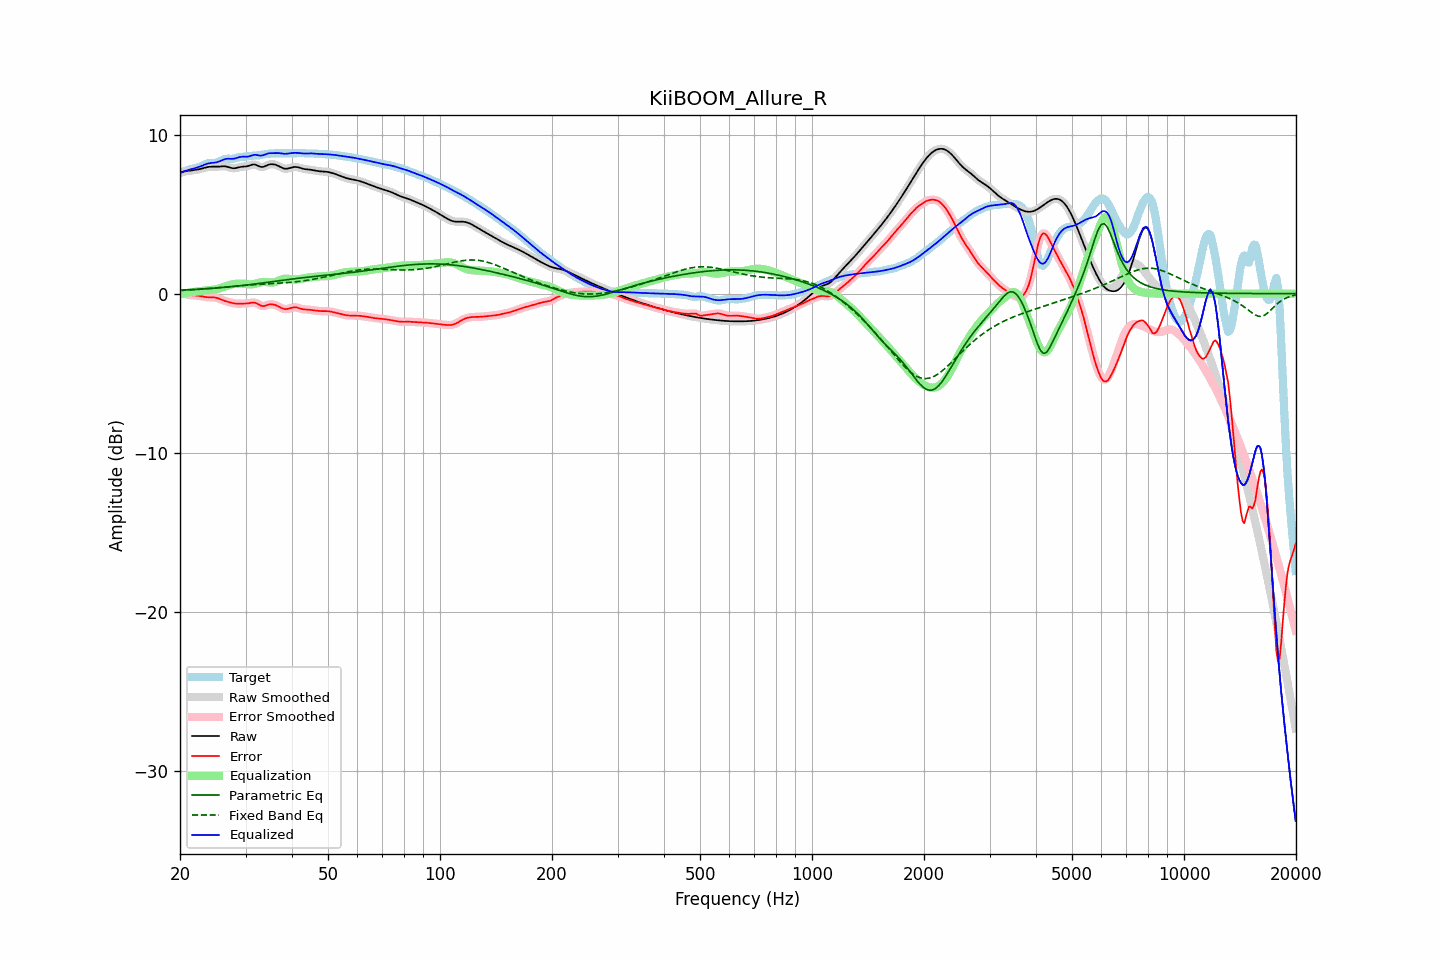

Values plotted in this chart, from the file beside it:
frequency, raw, error, smoothed, error_smoothed, equalization, parametric_eq, fixed_band_eq, equalized_raw, equalized_smoothed, target
20.00, 7.62, 0.05, 7.62, 0.05, -0.04, 0.22, 0.20, 7.58, 7.58, 7.58
20.20, 7.65, 0.03, 7.65, 0.03, -0.02, 0.22, 0.20, 7.63, 7.63, 7.62
20.40, 7.67, 0.00, 7.67, 0.00, 0.00, 0.23, 0.21, 7.67, 7.67, 7.66
20.61, 7.69, -0.02, 7.68, -0.02, 0.02, 0.23, 0.21, 7.71, 7.71, 7.71
20.81, 7.70, -0.05, 7.70, -0.05, 0.04, 0.24, 0.22, 7.74, 7.74, 7.75
21.02, 7.71, -0.07, 7.71, -0.07, 0.06, 0.24, 0.23, 7.77, 7.77, 7.78
21.23, 7.72, -0.09, 7.72, -0.09, 0.08, 0.25, 0.23, 7.80, 7.80, 7.81
21.44, 7.74, -0.10, 7.74, -0.10, 0.09, 0.25, 0.24, 7.83, 7.83, 7.84
21.66, 7.75, -0.10, 7.75, -0.10, 0.10, 0.26, 0.24, 7.85, 7.85, 7.86
21.87, 7.77, -0.11, 7.77, -0.11, 0.11, 0.26, 0.25, 7.88, 7.88, 7.88
22.09, 7.78, -0.12, 7.78, -0.12, 0.12, 0.27, 0.26, 7.91, 7.91, 7.90
22.31, 7.80, -0.13, 7.80, -0.13, 0.14, 0.28, 0.26, 7.94, 7.94, 7.93
22.54, 7.83, -0.14, 7.83, -0.14, 0.15, 0.28, 0.27, 7.97, 7.97, 7.96
22.76, 7.85, -0.16, 7.85, -0.16, 0.16, 0.29, 0.28, 8.01, 8.01, 8.01
22.99, 7.88, -0.18, 7.88, -0.18, 0.18, 0.30, 0.29, 8.06, 8.06, 8.06
23.22, 7.91, -0.20, 7.91, -0.20, 0.19, 0.30, 0.29, 8.10, 8.10, 8.11
23.45, 7.93, -0.22, 7.93, -0.22, 0.20, 0.31, 0.30, 8.14, 8.14, 8.15
23.69, 7.95, -0.23, 7.95, -0.23, 0.21, 0.32, 0.31, 8.17, 8.17, 8.18
23.92, 7.97, -0.23, 7.97, -0.23, 0.22, 0.32, 0.32, 8.19, 8.19, 8.20
24.16, 7.98, -0.23, 7.98, -0.23, 0.23, 0.33, 0.33, 8.21, 8.21, 8.21
24.40, 7.98, -0.23, 7.98, -0.23, 0.24, 0.34, 0.33, 8.22, 8.22, 8.22
24.65, 7.98, -0.24, 7.98, -0.24, 0.25, 0.35, 0.34, 8.23, 8.23, 8.22
24.89, 7.98, -0.25, 7.98, -0.25, 0.26, 0.35, 0.35, 8.24, 8.24, 8.23
25.14, 7.98, -0.27, 7.98, -0.27, 0.29, 0.36, 0.36, 8.27, 8.27, 8.25
25.39, 7.98, -0.30, 7.99, -0.31, 0.31, 0.37, 0.37, 8.30, 8.30, 8.29
25.65, 7.99, -0.34, 7.99, -0.34, 0.34, 0.38, 0.38, 8.34, 8.34, 8.34
25.91, 8.00, -0.39, 8.00, -0.39, 0.38, 0.39, 0.39, 8.38, 8.38, 8.39
26.16, 8.01, -0.43, 8.01, -0.43, 0.42, 0.40, 0.40, 8.43, 8.42, 8.43
26.43, 8.00, -0.46, 8.00, -0.46, 0.45, 0.40, 0.41, 8.46, 8.46, 8.47
26.69, 7.98, -0.49, 7.98, -0.49, 0.49, 0.41, 0.42, 8.47, 8.47, 8.48
26.96, 7.96, -0.52, 7.96, -0.52, 0.52, 0.42, 0.43, 8.48, 8.48, 8.48
27.23, 7.93, -0.55, 7.93, -0.55, 0.55, 0.43, 0.44, 8.48, 8.48, 8.47
27.50, 7.90, -0.57, 7.90, -0.57, 0.58, 0.44, 0.44, 8.47, 8.48, 8.47
27.77, 7.88, -0.60, 7.88, -0.60, 0.59, 0.45, 0.45, 8.48, 8.48, 8.48
28.05, 7.88, -0.62, 7.88, -0.62, 0.61, 0.46, 0.46, 8.49, 8.49, 8.50
28.33, 7.90, -0.63, 7.90, -0.63, 0.62, 0.47, 0.47, 8.52, 8.52, 8.53
28.62, 7.92, -0.63, 7.92, -0.63, 0.63, 0.48, 0.48, 8.55, 8.55, 8.55
28.90, 7.95, -0.63, 7.95, -0.63, 0.63, 0.49, 0.49, 8.58, 8.58, 8.58
29.19, 7.97, -0.62, 7.97, -0.62, 0.63, 0.50, 0.50, 8.60, 8.60, 8.59
29.48, 7.98, -0.62, 7.98, -0.62, 0.63, 0.52, 0.51, 8.61, 8.61, 8.60
29.78, 7.99, -0.62, 7.99, -0.62, 0.62, 0.53, 0.52, 8.61, 8.61, 8.61
30.08, 8.00, -0.62, 8.00, -0.62, 0.61, 0.54, 0.52, 8.60, 8.61, 8.62
30.38, 8.01, -0.62, 8.02, -0.61, 0.59, 0.55, 0.53, 8.61, 8.61, 8.63
30.68, 8.05, -0.60, 8.05, -0.60, 0.58, 0.56, 0.54, 8.63, 8.63, 8.65
30.99, 8.08, -0.58, 8.08, -0.58, 0.58, 0.57, 0.55, 8.66, 8.66, 8.66
31.30, 8.11, -0.56, 8.11, -0.56, 0.59, 0.59, 0.55, 8.70, 8.70, 8.67
31.61, 8.12, -0.56, 8.12, -0.56, 0.60, 0.60, 0.56, 8.72, 8.72, 8.68
31.93, 8.10, -0.58, 8.10, -0.58, 0.62, 0.61, 0.57, 8.73, 8.72, 8.68
32.24, 8.06, -0.63, 8.06, -0.63, 0.65, 0.63, 0.57, 8.71, 8.71, 8.69
32.57, 8.01, -0.68, 8.01, -0.68, 0.68, 0.64, 0.58, 8.69, 8.69, 8.70
32.89, 7.97, -0.74, 7.98, -0.74, 0.70, 0.65, 0.59, 8.68, 8.68, 8.71
33.22, 7.96, -0.77, 7.96, -0.77, 0.72, 0.67, 0.59, 8.68, 8.69, 8.73
33.55, 7.97, -0.78, 7.98, -0.78, 0.73, 0.68, 0.60, 8.70, 8.71, 8.75
33.89, 8.01, -0.76, 8.01, -0.76, 0.74, 0.69, 0.60, 8.75, 8.75, 8.77
34.23, 8.06, -0.72, 8.06, -0.73, 0.73, 0.71, 0.61, 8.79, 8.78, 8.78
34.57, 8.10, -0.69, 8.10, -0.69, 0.71, 0.72, 0.61, 8.82, 8.81, 8.79
34.92, 8.13, -0.67, 8.13, -0.68, 0.70, 0.73, 0.62, 8.83, 8.83, 8.80
35.27, 8.14, -0.67, 8.14, -0.67, 0.70, 0.75, 0.63, 8.83, 8.83, 8.81
35.62, 8.13, -0.68, 8.13, -0.68, 0.70, 0.76, 0.63, 8.83, 8.83, 8.82
35.97, 8.11, -0.71, 8.11, -0.71, 0.72, 0.78, 0.64, 8.84, 8.84, 8.82
... 635 more rows
